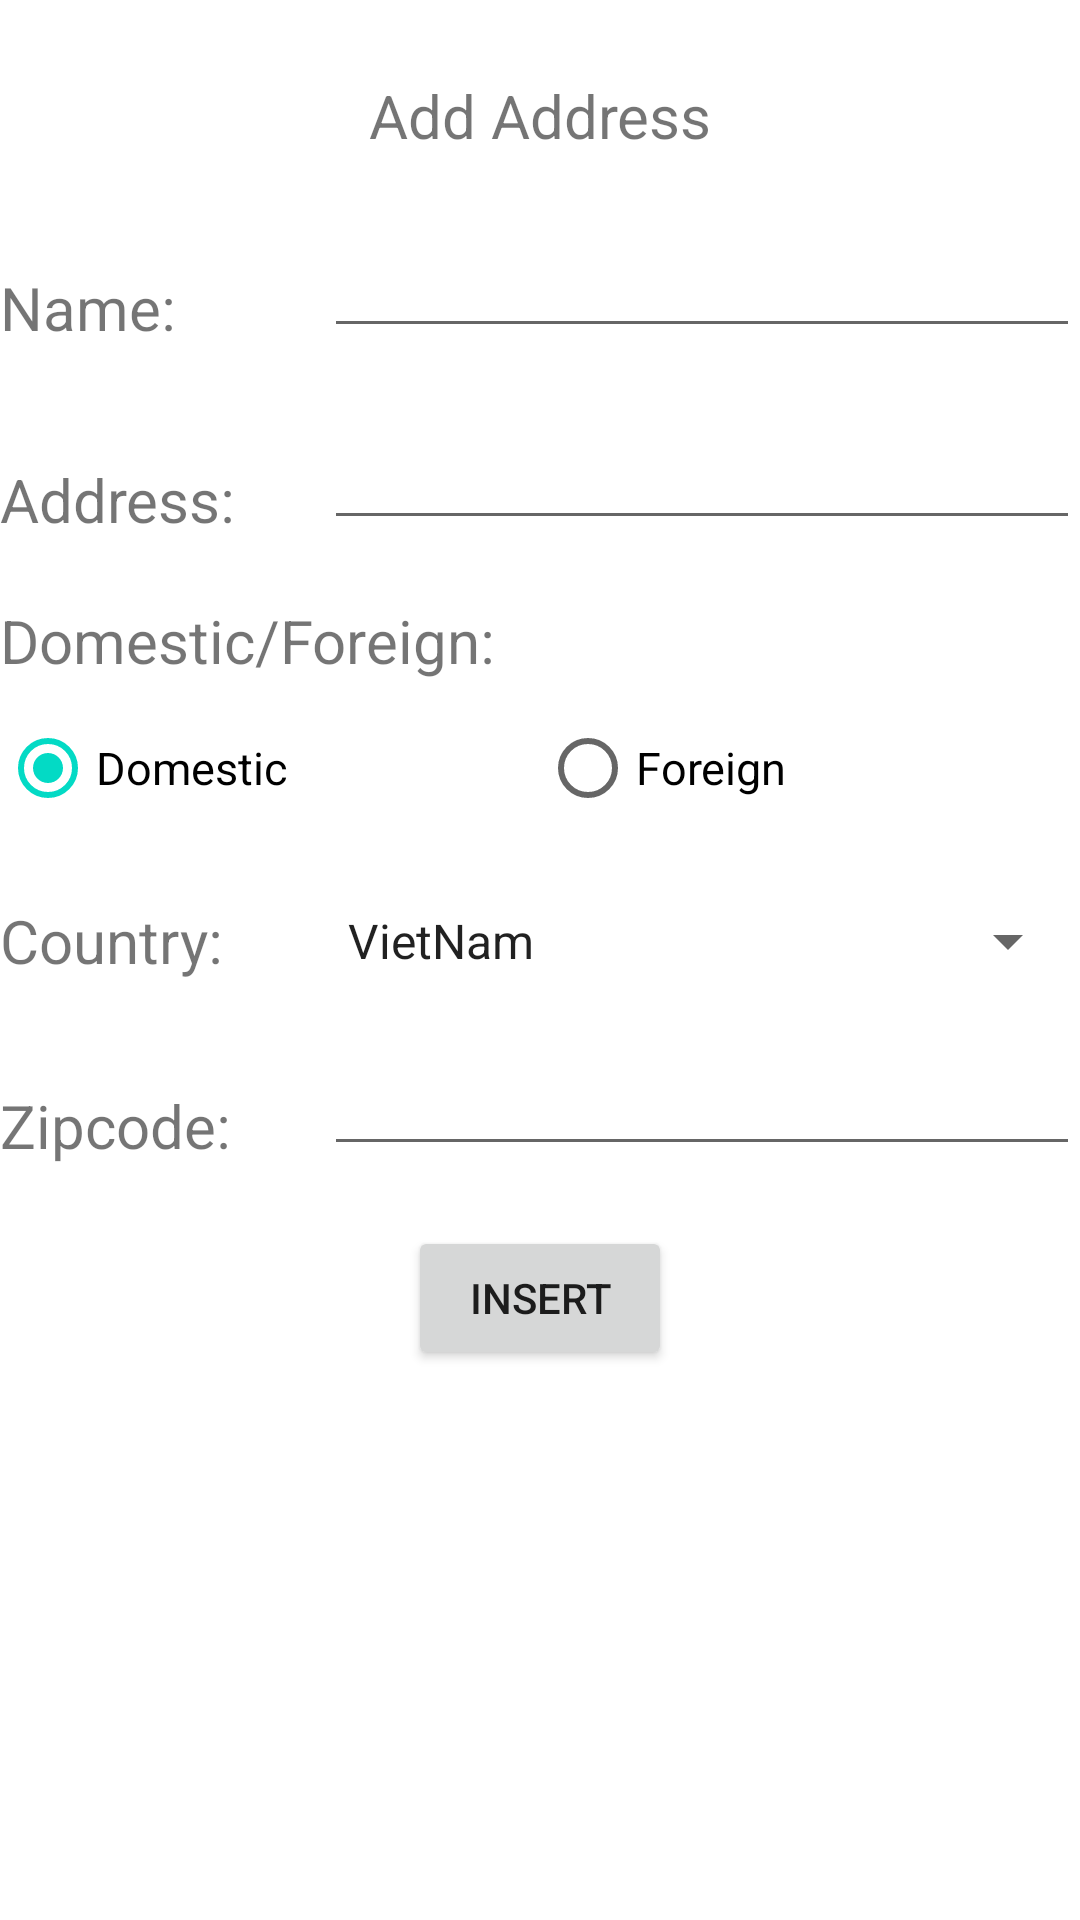

Android layout source for this screen:
<!-- AndroidManifest.xml: application theme Theme.AppDB -->
<!-- res/layout/activity_insert.xml -->
<?xml version="1.0" encoding="utf-8"?>
<androidx.appcompat.widget.LinearLayoutCompat xmlns:android="http://schemas.android.com/apk/res/android"
    xmlns:app="http://schemas.android.com/apk/res-auto"
    xmlns:tools="http://schemas.android.com/tools"
    android:layout_width="match_parent"
    android:layout_height="match_parent"
    tools:context=".InsertActivity"
    android:layout_margin="10dp"
    android:orientation="vertical"
    android:gravity="center_horizontal"
    >
    <TextView
        android:layout_marginTop="25dp"
        android:layout_width="match_parent"
        android:layout_height="wrap_content"
        android:text="Add Address"
        android:gravity="center"
        android:textSize="20sp"
        />
    <LinearLayout
        android:layout_marginTop="20dp"
        android:layout_width="match_parent"
        android:layout_height="wrap_content"
        android:orientation="horizontal"
        android:layout_marginBottom="20dp">
        <TextView

            android:gravity="bottom"
            android:layout_weight="3"
            android:layout_width="0dp"
            android:layout_height="match_parent"
            android:text="Name:"
            android:textSize="20sp"/>
        <EditText
            android:layout_weight="7"
            android:id="@+id/edtName"
            android:layout_width="0dp"
            android:layout_height="match_parent"
            android:textSize="20sp"
            />

    </LinearLayout>
    <LinearLayout
        android:layout_width="match_parent"
        android:layout_height="wrap_content"
        android:orientation="horizontal"
        android:layout_marginBottom="20dp">
        <TextView
            android:gravity="bottom"
            android:layout_weight="3"
            android:layout_width="0dp"
            android:layout_height="match_parent"
            android:text="Address:"
            android:textSize="20sp"/>

        <EditText
            android:id="@+id/edtAdd"
            android:layout_width="0dp"
            android:layout_height="match_parent"
            android:layout_weight="7"
            android:textSize="20sp" />

    </LinearLayout>
    <TextView
        android:layout_width="match_parent"
        android:layout_height="wrap_content"
        android:text="Domestic/Foreign:"
        android:textSize="20sp"
        android:layout_marginBottom="5dp"/>
    <RadioGroup
        android:layout_width="match_parent"
        android:layout_height="wrap_content"
        android:orientation="horizontal"
        android:checkedButton="@id/rbDos">
        <RadioButton
            android:id="@+id/rbDos"
            android:layout_weight="5"
            android:layout_width="0dp"
            android:layout_height="match_parent"
            android:text="Domestic"

            android:textSize="15sp"/>
        <RadioButton
            android:id="@+id/rbFore"
            android:layout_weight="5"
            android:layout_width="0dp"
            android:layout_height="match_parent"
            android:text="Foreign"
            android:textSize="15sp"/>

    </RadioGroup>
    <LinearLayout
        android:layout_marginTop="20dp"
        android:layout_width="match_parent"
        android:layout_height="wrap_content"
        android:orientation="horizontal">
        <TextView
            android:layout_weight="3"
            android:layout_width="0dp"
            android:layout_height="match_parent"
            android:text="Country: "
            android:textSize="20dp"/>
        <Spinner
            android:id="@+id/spnCou"
            android:layout_weight="7"
            android:layout_width="0dp"
            android:layout_height="match_parent"
            android:entries="@array/country"/>
    </LinearLayout>
    <LinearLayout
        android:layout_marginTop="20dp"
        android:layout_width="match_parent"
        android:layout_height="wrap_content"
        android:orientation="horizontal">
        <TextView
            android:layout_weight="3"
            android:layout_width="0dp"
            android:layout_height="match_parent"
            android:text="Zipcode: "
            android:textSize="20dp"
            android:gravity="bottom"/>
        <EditText
            android:id="@+id/edtZc"
            android:layout_weight="7"
            android:layout_width="0dp"
            android:layout_height="match_parent"
            android:entries="@array/country"/>
    </LinearLayout>
    <Button
        android:layout_marginTop="20dp"
        android:id="@+id/btnIns"
        android:layout_width="wrap_content"
        android:layout_height="wrap_content"
        android:text="Insert"/>


</androidx.appcompat.widget.LinearLayoutCompat>
<!-- resources referenced by this layout -->
<resources>
  <string-array name="country">
          <item>VietNam</item>
          <item>UnitedKingdom</item>
          <item>Japan</item>
          <item>SouthKorea</item>
      </string-array>
  <style name="Theme.AppDB" parent="Theme.MaterialComponents.DayNight.DarkActionBar">
          
          <item name="colorPrimary">@color/purple_500</item>
          <item name="colorPrimaryVariant">@color/purple_700</item>
          <item name="colorOnPrimary">@color/white</item>
          
          <item name="colorSecondary">@color/teal_200</item>
          <item name="colorSecondaryVariant">@color/teal_700</item>
          <item name="colorOnSecondary">@color/black</item>
          
          <item name="android:statusBarColor" tools:targetApi="l">?attr/colorPrimaryVariant</item>
          
      </style>
  <!-- not gathered from this repository: default colours our renderer supplied (Android Studio template values) -->
  <color name="purple_500">#FF6200EE</color>
  <color name="purple_700">#FF3700B3</color>
  <color name="teal_200">#FF03DAC5</color>
  <color name="teal_700">#FF018786</color>
  <color name="black">#FF000000</color>
  <color name="white">#FFFFFFFF</color>
</resources>
